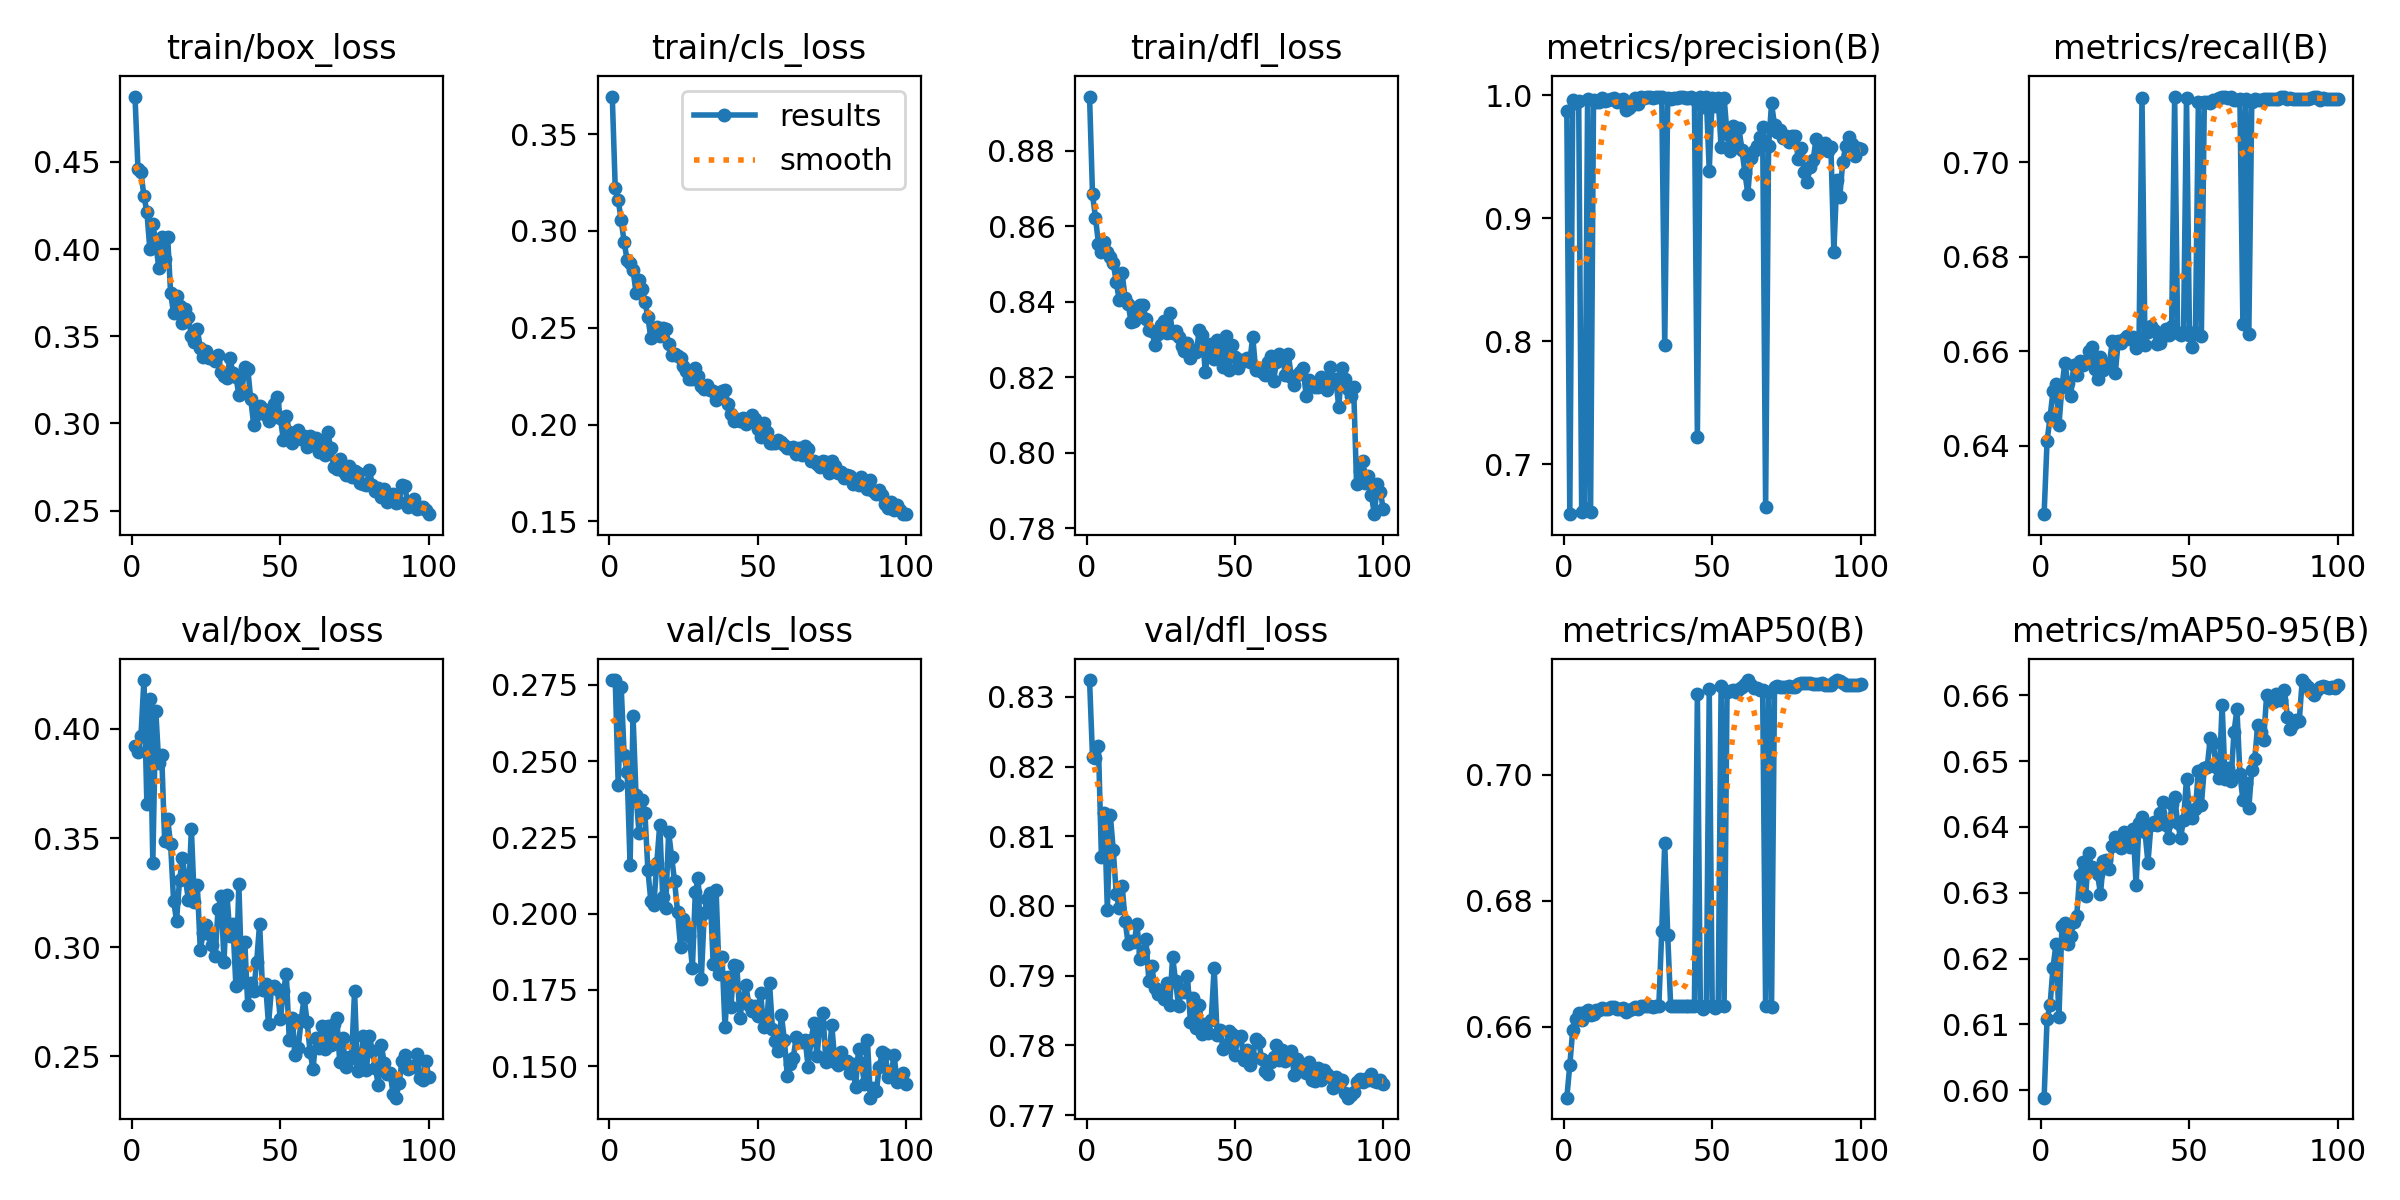

The table this chart was drawn from, first rows:
epoch, time, train/box_loss, train/cls_loss, train/dfl_loss, metrics/precision(B), metrics/recall(B), metrics/mAP50(B), metrics/mAP50-95(B), val/box_loss, val/cls_loss, val/dfl_loss, lr/pg0, lr/pg1, lr/pg2
1, 35.37, 0.4875, 0.3694, 0.8943, 0.9871, 0.6256, 0.6488, 0.5989, 0.3923, 0.2765, 0.8324, 0.0004133, 0.0004133, 0.0004133
2, 67.56, 0.446, 0.3221, 0.8684, 0.6595, 0.6411, 0.654, 0.6108, 0.3894, 0.2766, 0.8214, 0.0008218, 0.0008218, 0.0008218
3, 100, 0.444, 0.316, 0.8623, 0.9967, 0.646, 0.6596, 0.6129, 0.3967, 0.2422, 0.8213, 0.001222, 0.001222, 0.001222
4, 132.3, 0.4305, 0.3055, 0.8554, 0.9942, 0.6516, 0.6612, 0.6186, 0.4224, 0.2744, 0.8229, 0.001213, 0.001213, 0.001213
5, 164.6, 0.4214, 0.2944, 0.8531, 0.9952, 0.6531, 0.6622, 0.6222, 0.3655, 0.2519, 0.807, 0.0012, 0.0012, 0.0012
6, 196.8, 0.3999, 0.2849, 0.8559, 0.661, 0.6444, 0.6611, 0.6111, 0.4135, 0.2464, 0.8133, 0.001188, 0.001188, 0.001188
7, 229.2, 0.4144, 0.2837, 0.8532, 0.6644, 0.6524, 0.6623, 0.6249, 0.3387, 0.2161, 0.7995, 0.001176, 0.001176, 0.001176
8, 261.6, 0.4037, 0.2798, 0.8518, 0.9971, 0.6576, 0.6627, 0.6254, 0.4083, 0.2648, 0.813, 0.001163, 0.001163, 0.001163
9, 294.2, 0.3893, 0.2681, 0.8501, 0.6614, 0.6532, 0.6619, 0.6223, 0.3845, 0.239, 0.808, 0.001151, 0.001151, 0.001151
10, 326.8, 0.4072, 0.2749, 0.8452, 0.9964, 0.6506, 0.662, 0.6235, 0.3879, 0.2266, 0.8017, 0.001139, 0.001139, 0.001139
11, 359.6, 0.3945, 0.2703, 0.8404, 0.9946, 0.6572, 0.6626, 0.6256, 0.3485, 0.2374, 0.7996, 0.001126, 0.001126, 0.001126
12, 392.4, 0.407, 0.2635, 0.8475, 0.9949, 0.6549, 0.6626, 0.6265, 0.3587, 0.2331, 0.8029, 0.001114, 0.001114, 0.001114
13, 425.1, 0.3748, 0.2555, 0.8409, 0.998, 0.6581, 0.6629, 0.6328, 0.3472, 0.2142, 0.7978, 0.001102, 0.001102, 0.001102
14, 457.7, 0.3631, 0.2449, 0.8395, 0.9959, 0.6571, 0.6628, 0.6348, 0.3214, 0.2042, 0.7946, 0.001089, 0.001089, 0.001089
15, 490.3, 0.3731, 0.2484, 0.8346, 0.9966, 0.6581, 0.6628, 0.6295, 0.3121, 0.2027, 0.7949, 0.001077, 0.001077, 0.001077
16, 522.9, 0.3673, 0.2507, 0.8349, 0.9972, 0.6602, 0.6631, 0.636, 0.3306, 0.2166, 0.7948, 0.001064, 0.001064, 0.001064
17, 555.5, 0.3575, 0.2458, 0.8375, 0.9978, 0.661, 0.6631, 0.6339, 0.3407, 0.2292, 0.7974, 0.001052, 0.001052, 0.001052
18, 588.3, 0.3655, 0.2501, 0.8392, 0.9951, 0.6562, 0.6628, 0.6334, 0.3312, 0.2054, 0.7924, 0.00104, 0.00104, 0.00104
19, 621.2, 0.3609, 0.2493, 0.8391, 0.9966, 0.6542, 0.6628, 0.6329, 0.3217, 0.2019, 0.7933, 0.001027, 0.001027, 0.001027
20, 653.6, 0.3499, 0.2419, 0.8354, 0.9969, 0.6589, 0.663, 0.6299, 0.3542, 0.2267, 0.7952, 0.001015, 0.001015, 0.001015
21, 686, 0.3465, 0.2361, 0.8326, 0.9883, 0.6561, 0.6623, 0.6348, 0.3209, 0.2186, 0.7892, 0.001002, 0.001002, 0.001002
22, 718.5, 0.354, 0.2365, 0.8324, 0.99, 0.6574, 0.6626, 0.6351, 0.3286, 0.2106, 0.7913, 0.0009901, 0.0009901, 0.0009901
23, 750.9, 0.3434, 0.2357, 0.8286, 0.9924, 0.6573, 0.6628, 0.6336, 0.2989, 0.2006, 0.7882, 0.0009778, 0.0009778, 0.0009778
24, 783.4, 0.3382, 0.2345, 0.8315, 0.9977, 0.6623, 0.6632, 0.6372, 0.3064, 0.1892, 0.7874, 0.0009654, 0.0009654, 0.0009654
25, 815.8, 0.3418, 0.2303, 0.8337, 0.9932, 0.6555, 0.6628, 0.6385, 0.3101, 0.1983, 0.7877, 0.000953, 0.000953, 0.000953
26, 848.2, 0.3375, 0.2275, 0.8348, 0.9987, 0.6622, 0.6633, 0.6381, 0.3059, 0.1952, 0.7867, 0.0009406, 0.0009406, 0.0009406
27, 880.7, 0.3374, 0.2233, 0.8316, 0.9983, 0.6618, 0.6633, 0.6368, 0.3012, 0.1926, 0.7889, 0.0009283, 0.0009283, 0.0009283
28, 913.2, 0.3356, 0.2235, 0.8371, 0.9991, 0.6627, 0.6633, 0.6393, 0.2959, 0.1821, 0.7857, 0.0009159, 0.0009159, 0.0009159
29, 946, 0.3394, 0.2291, 0.8318, 0.9991, 0.6633, 0.6633, 0.638, 0.3174, 0.2073, 0.7927, 0.0009035, 0.0009035, 0.0009035
30, 978.4, 0.3294, 0.2249, 0.8323, 0.9979, 0.6625, 0.6632, 0.6369, 0.3235, 0.2116, 0.7892, 0.0008911, 0.0008911, 0.0008911
31, 1011, 0.327, 0.2201, 0.8307, 0.9984, 0.6631, 0.6633, 0.6397, 0.2935, 0.1785, 0.7856, 0.0008787, 0.0008787, 0.0008787
32, 1044, 0.3262, 0.2182, 0.8282, 0.9989, 0.6607, 0.6632, 0.6312, 0.3241, 0.2001, 0.788, 0.0008664, 0.0008664, 0.0008664
33, 1076, 0.3375, 0.2205, 0.8271, 0.9984, 0.6627, 0.6752, 0.6406, 0.3054, 0.2049, 0.7876, 0.000854, 0.000854, 0.000854
34, 1109, 0.3291, 0.2179, 0.829, 0.7972, 0.7137, 0.6892, 0.6416, 0.3106, 0.2066, 0.79, 0.0008416, 0.0008416, 0.0008416
35, 1141, 0.3269, 0.2175, 0.8252, 0.9977, 0.6614, 0.6746, 0.6393, 0.2824, 0.1836, 0.7833, 0.0008293, 0.0008293, 0.0008293
36, 1174, 0.3165, 0.2127, 0.8271, 0.9975, 0.6642, 0.6633, 0.6345, 0.3289, 0.2076, 0.7868, 0.0008169, 0.0008169, 0.0008169
37, 1206, 0.3184, 0.2142, 0.8267, 0.9977, 0.6654, 0.6633, 0.6402, 0.2842, 0.1802, 0.7825, 0.0008045, 0.0008045, 0.0008045
38, 1239, 0.3321, 0.2176, 0.8325, 0.9979, 0.6646, 0.6633, 0.6408, 0.3025, 0.1858, 0.7858, 0.0007921, 0.0007921, 0.0007921
39, 1272, 0.3314, 0.2178, 0.8313, 0.9987, 0.6616, 0.6633, 0.6402, 0.2735, 0.1628, 0.7816, 0.0007797, 0.0007797, 0.0007797
40, 1304, 0.314, 0.2105, 0.8215, 0.9985, 0.6619, 0.6633, 0.6422, 0.2837, 0.1792, 0.7831, 0.0007674, 0.0007674, 0.0007674
41, 1337, 0.2992, 0.2053, 0.8269, 0.9978, 0.6633, 0.6633, 0.6437, 0.2802, 0.1696, 0.7817, 0.000755, 0.000755, 0.000755
42, 1370, 0.3055, 0.2018, 0.8287, 0.9982, 0.6648, 0.6633, 0.6402, 0.2933, 0.1831, 0.7836, 0.0007426, 0.0007426, 0.0007426
43, 1402, 0.3097, 0.2027, 0.8248, 0.9986, 0.6635, 0.6633, 0.6383, 0.3108, 0.1827, 0.7911, 0.0007302, 0.0007302, 0.0007302
44, 1435, 0.3082, 0.2019, 0.8297, 0.9974, 0.6654, 0.6633, 0.6434, 0.2804, 0.1659, 0.7815, 0.0007179, 0.0007179, 0.0007179
45, 1467, 0.3049, 0.2037, 0.8274, 0.7224, 0.7139, 0.7128, 0.6446, 0.2832, 0.1722, 0.7823, 0.0007055, 0.0007055, 0.0007055
46, 1500, 0.3013, 0.2003, 0.8227, 0.9991, 0.6639, 0.6633, 0.6407, 0.2647, 0.1767, 0.7795, 0.0006931, 0.0006931, 0.0006931
47, 1533, 0.3072, 0.2032, 0.8309, 0.9904, 0.6635, 0.6629, 0.6383, 0.2812, 0.1702, 0.78, 0.0006808, 0.0006808, 0.0006808
48, 1567, 0.3114, 0.2049, 0.822, 0.9991, 0.664, 0.6633, 0.6411, 0.2823, 0.168, 0.7821, 0.0006684, 0.0006684, 0.0006684
49, 1599, 0.3153, 0.2031, 0.8286, 0.9389, 0.7137, 0.7136, 0.6473, 0.2807, 0.1699, 0.7816, 0.000656, 0.000656, 0.000656
50, 1632, 0.303, 0.1976, 0.8255, 0.9983, 0.6634, 0.6633, 0.6424, 0.267, 0.1665, 0.7787, 0.0006436, 0.0006436, 0.0006436
51, 1665, 0.2905, 0.1936, 0.8225, 0.9911, 0.661, 0.663, 0.6414, 0.2798, 0.1741, 0.7812, 0.0006312, 0.0006312, 0.0006312
52, 1697, 0.3045, 0.2008, 0.8246, 0.9979, 0.6642, 0.6633, 0.6427, 0.2878, 0.1628, 0.7813, 0.0006189, 0.0006189, 0.0006189
53, 1730, 0.2952, 0.196, 0.8242, 0.9579, 0.7128, 0.714, 0.6485, 0.2574, 0.1633, 0.778, 0.0006065, 0.0006065, 0.0006065
54, 1762, 0.2891, 0.1904, 0.825, 0.9983, 0.6632, 0.6633, 0.6433, 0.2676, 0.1772, 0.7793, 0.0005941, 0.0005941, 0.0005941
55, 1795, 0.2919, 0.1903, 0.8241, 0.969, 0.7127, 0.7132, 0.649, 0.2507, 0.1621, 0.7771, 0.0005818, 0.0005818, 0.0005818
56, 1828, 0.2965, 0.1908, 0.8307, 0.9548, 0.7128, 0.7132, 0.6492, 0.2539, 0.1582, 0.7782, 0.0005694, 0.0005694, 0.0005694
57, 1861, 0.2913, 0.192, 0.8219, 0.9751, 0.7126, 0.7134, 0.6535, 0.2665, 0.155, 0.781, 0.000557, 0.000557, 0.000557
58, 1894, 0.2929, 0.1912, 0.8224, 0.9612, 0.7132, 0.7131, 0.6528, 0.2769, 0.1669, 0.7805, 0.0005446, 0.0005446, 0.0005446
59, 1926, 0.2863, 0.1896, 0.8214, 0.9734, 0.7132, 0.7136, 0.6492, 0.266, 0.1585, 0.7781, 0.0005322, 0.0005322, 0.0005322
60, 1959, 0.293, 0.1882, 0.8205, 0.956, 0.7137, 0.7139, 0.6474, 0.2521, 0.1469, 0.7764, 0.0005199, 0.0005199, 0.0005199
... 40 more rows
